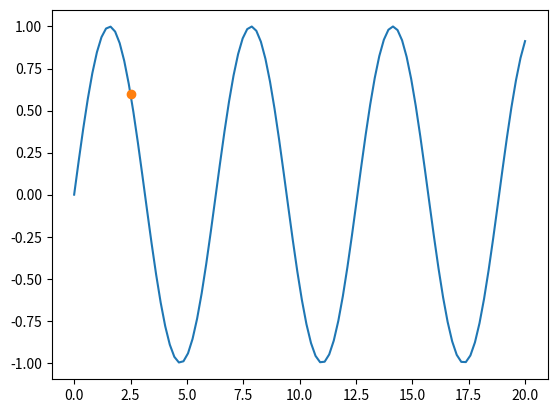

Python code for this plot:
import matplotlib.pyplot as plt
import numpy as np

x = np.linspace(0, 20, 100)  # Create a list of evenly-spaced numbers over the range
plt.plot(x, np.sin(x))       # Plot the sine of each x point
plt.plot(2.5,np.sin(2.5),marker='o')
plt.show()                   # Display the plot